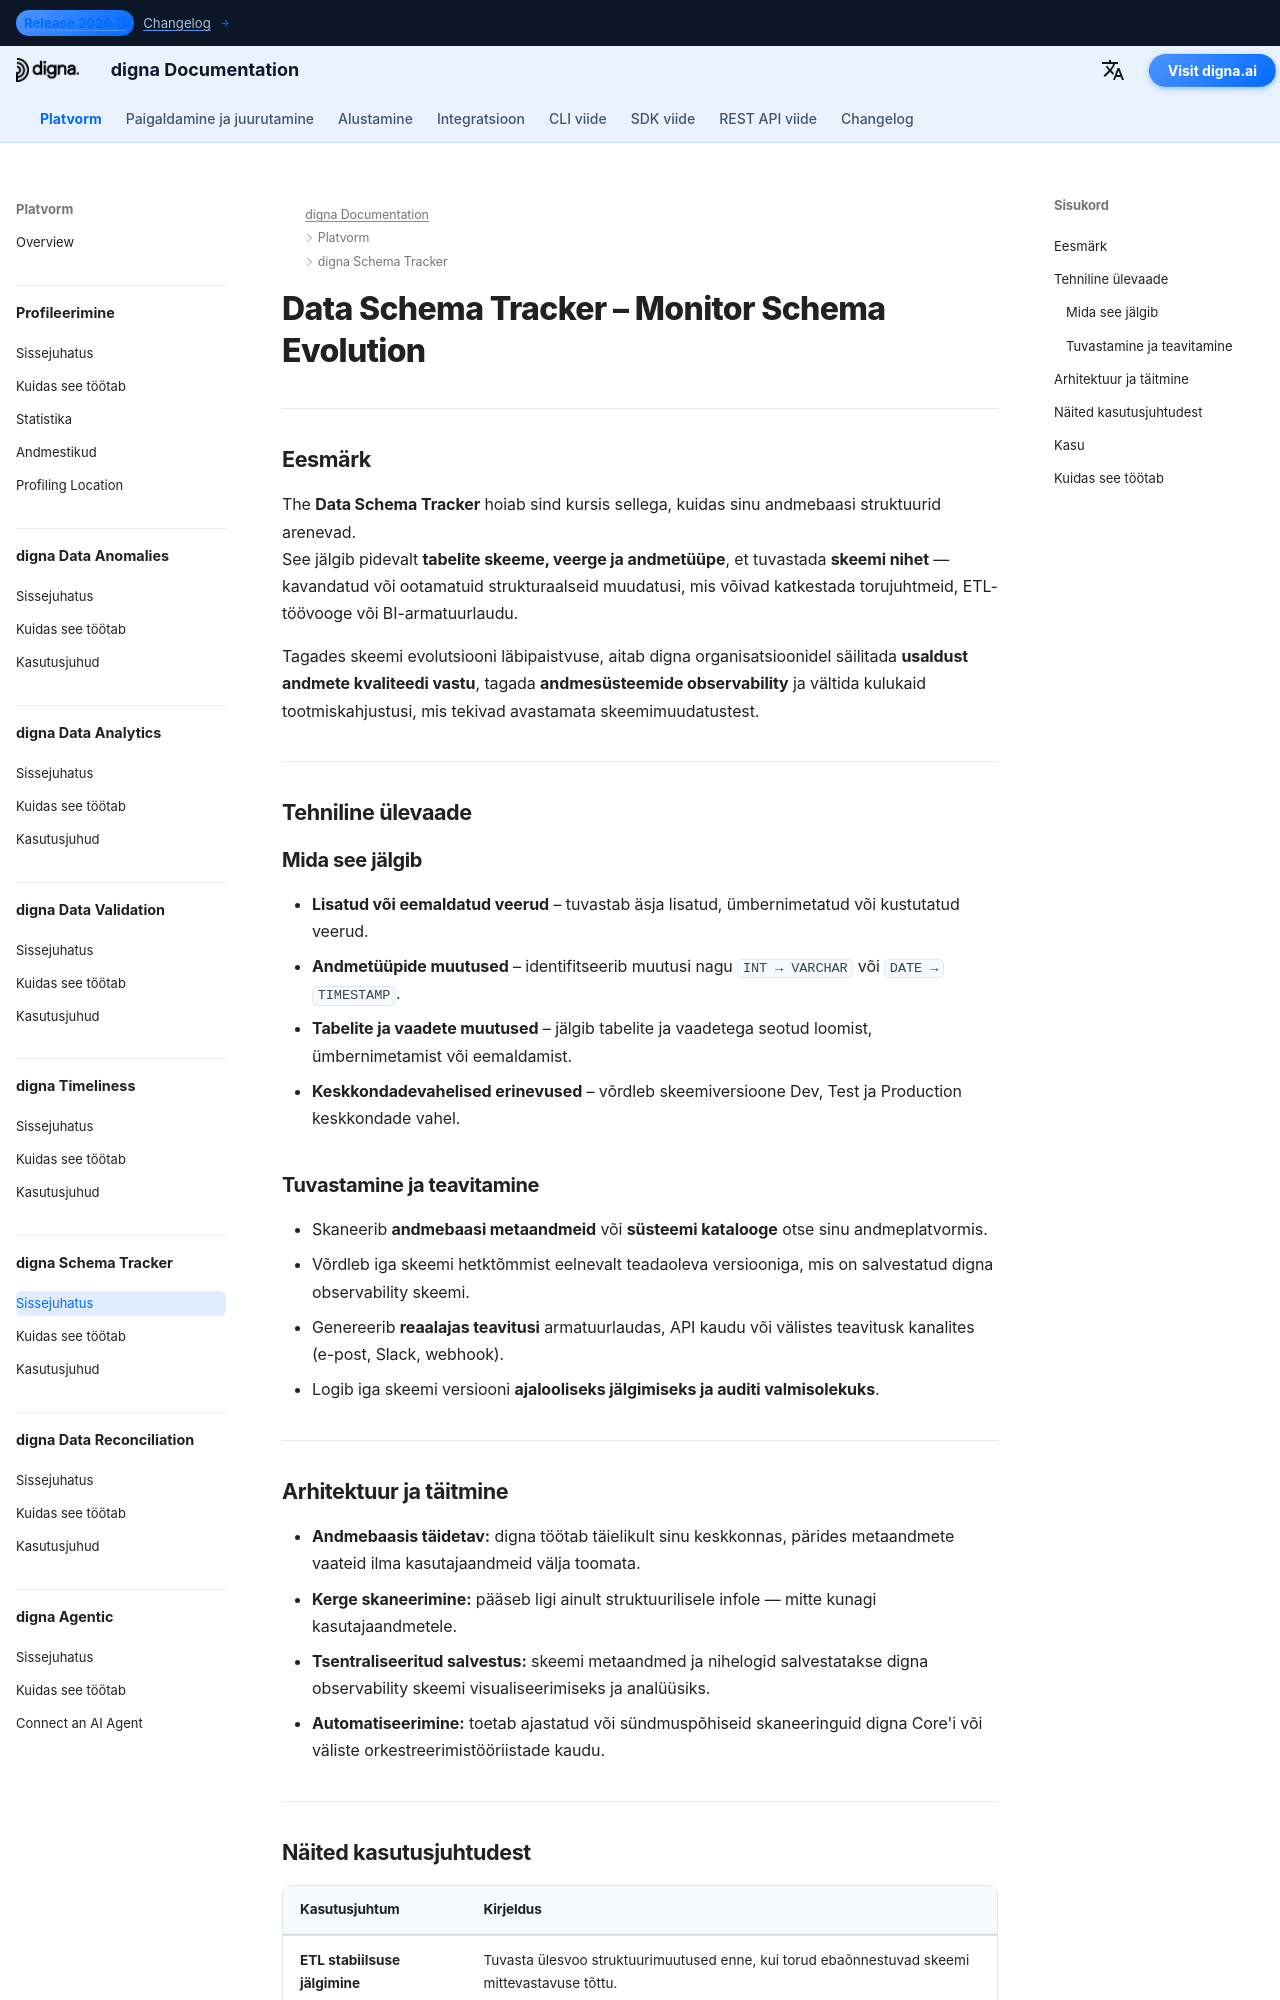

repository: dignaai/digna-docs · page: et/platform/schema_tracker/Introduction/index.html · generator: mkdocs

---
title: Data Schema Tracker – Jälgi skeemi arengut | digna dokumentatsioon
description: Saa teada, kuidas digna Data Schema Tracker jälgib veergude muutusi, andmetüüpide uuendusi ja skeemi nihet. Tuvasta ja teavita nii kavandatud kui ka soovimatuid skeemimuutusi, et vältida ETL-i tõrkeid, katkiseid armatuurlaudu ja andmete observatsiooni kaotust.
image: /assets/logo_square.png
keywords:
  - andmeskeemi jälgija
  - skeemi nihe tuvastamine
  - skeemi evolutsiooni jälgimine
  - metaandmete observatsioon
  - andmete observability
  - andmete kvaliteet
  - andmestruktuuri jälgimine
  - andmebaasi metaandmed
  - ETL torujuhtme stabiilsus
  - digna data schema tracker
lang: et
robots: index, follow
og_title: Data Schema Tracker – Jälgi skeemi arengut | digna dokumentatsioon
og_description: digna Data Schema Tracker jälgib skeemi nihet, andmetüüpide muutusi ja veergude uuendusi. Saa teavitused enne, kui ETL-torud või armatuurlauad ebaõnnestuvad ootamatute struktuurimuuduste tõttu.
og_image: /assets/logo_square.png
og_type: article
twitter_card: summary_large_image
---

# Data Schema Tracker – Monitor Schema Evolution
<h1 style="display:none;">AI-Driven Module for Metadata Observability and Data Quality – digna Data Schema Tracker</h1>

---

## Eesmärk

The **Data Schema Tracker** hoiab sind kursis sellega, kuidas sinu andmebaasi struktuurid arenevad.  
See jälgib pidevalt **tabelite skeeme, veerge ja andmetüüpe**, et tuvastada **skeemi nihet** — kavandatud või ootamatuid strukturaalseid muudatusi, mis võivad katkestada torujuhtmeid, ETL-töövooge või BI-armatuurlaudu.

Tagades skeemi evolutsiooni läbipaistvuse, aitab digna organisatsioonidel säilitada **usaldust andmete kvaliteedi vastu**, tagada **andmesüsteemide observability** ja vältida kulukaid tootmiskahjustusi, mis tekivad avastamata skeemimuudatustest.

---

## Tehniline ülevaade

### Mida see jälgib

- **Lisatud või eemaldatud veerud** – tuvastab äsja lisatud, ümbernimetatud või kustutatud veerud.  
- **Andmetüüpide muutused** – identifitseerib muutusi nagu `INT → VARCHAR` või `DATE → TIMESTAMP`.  
- **Tabelite ja vaadete muutused** – jälgib tabelite ja vaadetega seotud loomist, ümbernimetamist või eemaldamist.  
- **Keskkondadevahelised erinevused** – võrdleb skeemiversioone Dev, Test ja Production keskkondade vahel.  

### Tuvastamine ja teavitamine

- Skaneerib **andmebaasi metaandmeid** või **süsteemi katalooge** otse sinu andmeplatvormis.  
- Võrdleb iga skeemi hetktõmmist eelnevalt teadaoleva versiooniga, mis on salvestatud digna observability skeemi.  
- Genereerib **reaalajas teavitusi** armatuurlaudas, API kaudu või välistes teavitusk kanalites (e-post, Slack, webhook).  
- Logib iga skeemi versiooni **ajalooliseks jälgimiseks ja auditi valmisolekuks**.

---
